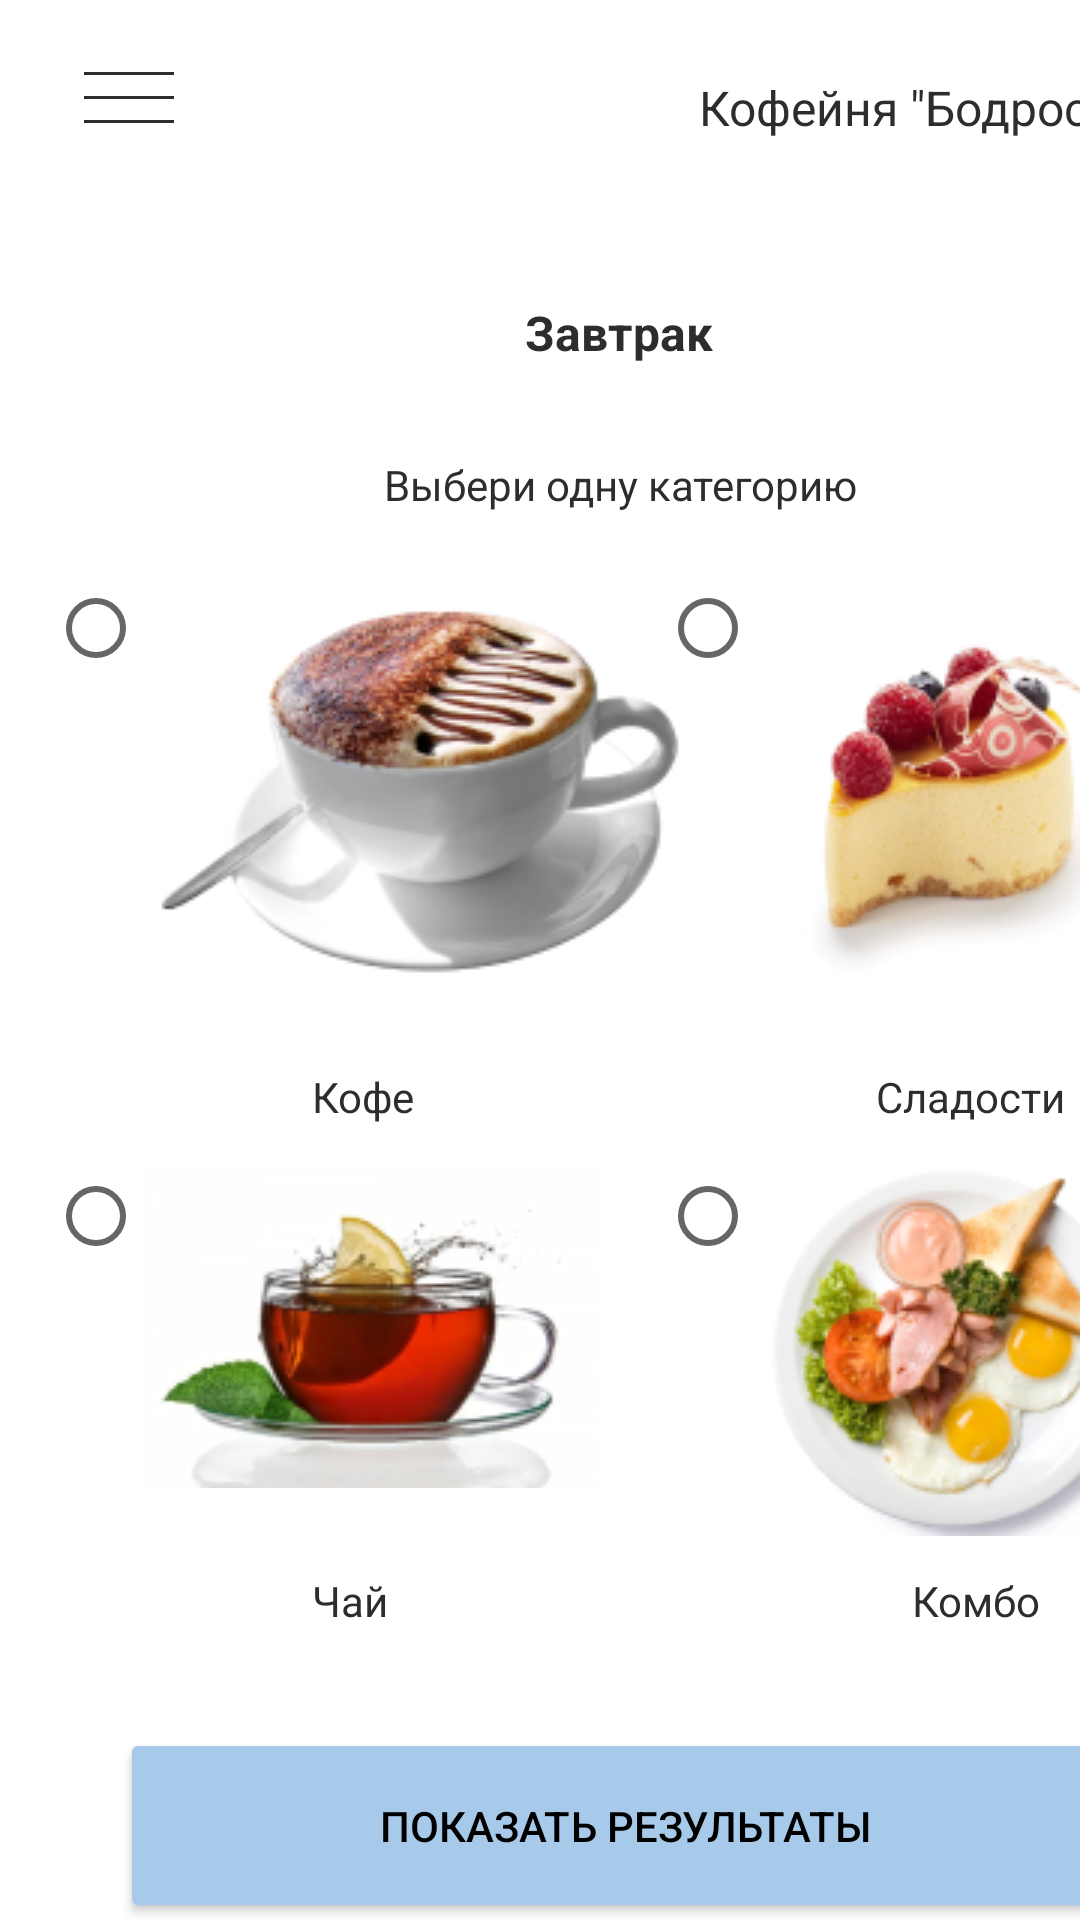

Layout XML and referenced resources for this Android screen:
<!-- AndroidManifest.xml: application theme Theme.Farukov_PR26 -->
<!-- res/layout/activity_main.xml -->
<?xml version="1.0" encoding="utf-8"?>
<androidx.constraintlayout.widget.ConstraintLayout xmlns:android="http://schemas.android.com/apk/res/android"
    xmlns:app="http://schemas.android.com/apk/res-auto"
    xmlns:tools="http://schemas.android.com/tools"
    android:layout_width="match_parent"
    android:layout_height="match_parent"
    tools:context=".MainActivity">

    <ImageView
        android:id="@+id/imageView4"
        android:layout_width="wrap_content"
        android:layout_height="wrap_content"
        android:layout_marginStart="252dp"
        android:layout_marginTop="388dp"
        android:onClick="ClickImage4"
        app:layout_constraintStart_toStartOf="parent"
        app:layout_constraintTop_toTopOf="parent"
        app:srcCompat="@drawable/image_combo"
        tools:ignore="SpeakableTextPresentCheck" />

    <RadioButton
        android:id="@+id/radioButton4"
        android:layout_width="30dp"
        android:layout_height="35dp"
        android:layout_marginStart="220dp"
        android:layout_marginTop="388dp"
        app:layout_constraintStart_toStartOf="parent"
        app:layout_constraintTop_toTopOf="parent"
        tools:ignore="TouchTargetSizeCheck"/>

    <ImageView
        android:id="@+id/imageView3"
        android:layout_width="wrap_content"
        android:layout_height="wrap_content"
        android:layout_marginStart="48dp"
        android:layout_marginTop="388dp"
        android:onClick="ClickImage3"
        app:layout_constraintStart_toStartOf="parent"
        app:layout_constraintTop_toTopOf="parent"
        app:srcCompat="@drawable/image_tea"
        tools:ignore="SpeakableTextPresentCheck" />

    <RadioButton
        android:id="@+id/radioButton3"
        android:layout_width="30dp"
        android:layout_height="35dp"
        android:layout_marginStart="16dp"
        android:layout_marginTop="388dp"
        app:layout_constraintStart_toStartOf="parent"
        app:layout_constraintTop_toTopOf="parent"
        tools:ignore="TouchTargetSizeCheck" />

    <TextView
        android:id="@+id/textView6"
        android:layout_width="wrap_content"
        android:layout_height="wrap_content"
        android:layout_marginStart="104dp"
        android:layout_marginTop="524dp"
        android:text="Чай"
        android:textColor="#2E2D2D"
        android:textSize="14sp"
        app:layout_constraintStart_toStartOf="parent"
        app:layout_constraintTop_toTopOf="parent" />

    <ImageView
        android:id="@+id/imageView2"
        android:layout_width="wrap_content"
        android:layout_height="wrap_content"
        android:layout_marginStart="252dp"
        android:layout_marginTop="192dp"
        android:onClick="ClickImage2"
        app:layout_constraintStart_toStartOf="parent"
        app:layout_constraintTop_toTopOf="parent"
        app:srcCompat="@drawable/image_sweets"
        tools:ignore="SpeakableTextPresentCheck" />

    <RadioButton
        android:id="@+id/radioButton2"
        android:layout_width="30dp"
        android:layout_height="35dp"
        android:layout_marginStart="220dp"
        android:layout_marginTop="192dp"
        app:layout_constraintStart_toStartOf="parent"
        app:layout_constraintTop_toTopOf="parent"
        tools:ignore="TouchTargetSizeCheck" />

    <TextView
        android:id="@+id/textView5"
        android:layout_width="wrap_content"
        android:layout_height="wrap_content"
        android:layout_marginStart="292dp"
        android:layout_marginTop="356dp"
        android:text="Сладости"
        android:textColor="#2E2D2D"
        android:textSize="14sp"
        app:layout_constraintStart_toStartOf="parent"
        app:layout_constraintTop_toTopOf="parent" />

    <TextView
        android:id="@+id/textView7"
        android:layout_width="wrap_content"
        android:layout_height="wrap_content"
        android:layout_marginStart="304dp"
        android:layout_marginTop="524dp"
        android:text="Комбо"
        android:textColor="#2E2D2D"
        android:textSize="14sp"
        app:layout_constraintStart_toStartOf="parent"
        app:layout_constraintTop_toTopOf="parent" />

    <ImageView
        android:id="@+id/imageView15"
        android:layout_width="wrap_content"
        android:layout_height="wrap_content"
        android:layout_marginStart="28dp"
        android:layout_marginTop="32dp"
        android:backgroundTint="#000000"
        android:foregroundTint="#000000"
        app:layout_constraintStart_toStartOf="parent"
        app:layout_constraintTop_toTopOf="parent"
        app:srcCompat="@drawable/line_2" />

    <ImageView
        android:id="@+id/imageView"
        android:layout_width="wrap_content"
        android:layout_height="wrap_content"
        android:layout_marginStart="28dp"
        android:layout_marginTop="24dp"
        android:backgroundTint="#000000"
        android:foregroundTint="#000000"
        app:layout_constraintStart_toStartOf="parent"
        app:layout_constraintTop_toTopOf="parent"
        app:srcCompat="@drawable/line_2" />

    <ImageView
        android:id="@+id/imageView16"
        android:layout_width="wrap_content"
        android:layout_height="wrap_content"
        android:layout_marginStart="28dp"
        android:layout_marginTop="40dp"
        android:backgroundTint="#000000"
        android:foregroundTint="#000000"
        app:layout_constraintStart_toStartOf="parent"
        app:layout_constraintTop_toTopOf="parent"
        app:srcCompat="@drawable/line_2" />

    <TextView
        android:id="@+id/textView"
        android:layout_width="wrap_content"
        android:layout_height="wrap_content"
        android:layout_marginStart="233dp"
        android:layout_marginTop="25dp"
        android:text="Кофейня &quot;Бодрость&quot;"
        android:textColor="#2E2D2D"
        android:textSize="16sp"
        app:layout_constraintStart_toStartOf="parent"
        app:layout_constraintTop_toTopOf="parent" />

    <TextView
        android:id="@+id/textView2"
        android:layout_width="wrap_content"
        android:layout_height="wrap_content"
        android:layout_marginStart="175dp"
        android:layout_marginTop="100dp"
        android:text="Завтрак"
        android:textColor="#2E2D2D"
        android:textSize="16sp"
        android:textStyle="bold"
        app:layout_constraintStart_toStartOf="parent"
        app:layout_constraintTop_toTopOf="parent" />

    <TextView
        android:id="@+id/textViewDrink"
        android:layout_width="wrap_content"
        android:layout_height="wrap_content"
        android:layout_marginStart="128dp"
        android:layout_marginTop="152dp"
        android:text="Выбери одну категорию"
        android:textColor="#2E2D2D"
        android:textSize="14sp"
        app:layout_constraintStart_toStartOf="parent"
        app:layout_constraintTop_toTopOf="parent" />

    <TextView
        android:id="@+id/textView4"
        android:layout_width="wrap_content"
        android:layout_height="wrap_content"
        android:layout_marginStart="104dp"
        android:layout_marginTop="356dp"
        android:text="Кофе"
        android:textColor="#2E2D2D"
        android:textSize="14sp"
        app:layout_constraintStart_toStartOf="parent"
        app:layout_constraintTop_toTopOf="parent" />

    <RadioButton
        android:id="@+id/radioButton"
        android:layout_width="30dp"
        android:layout_height="35dp"
        android:layout_marginStart="16dp"
        android:layout_marginTop="192dp"
        android:focusable="true"
        app:layout_constraintStart_toStartOf="parent"
        app:layout_constraintTop_toTopOf="parent"
        tools:ignore="TouchTargetSizeCheck" />

    <View
        android:id="@+id/view"
        android:layout_width="410dp"
        android:layout_height="60dp"
        android:layout_marginTop="671dp"
        android:background=" #BBF4E3"
        app:layout_constraintStart_toStartOf="parent"
        app:layout_constraintTop_toTopOf="parent" />

    <ImageView
        android:id="@+id/imageView1"
        android:layout_width="wrap_content"
        android:layout_height="wrap_content"
        android:layout_marginStart="47dp"
        android:layout_marginTop="192dp"
        android:onClick="ClickImage1"
        app:layout_constraintStart_toStartOf="parent"
        app:layout_constraintTop_toTopOf="parent"
        app:srcCompat="@drawable/image_coffee"
        tools:ignore="SpeakableTextPresentCheck" />

    <Button
        android:id="@+id/button"
        android:layout_width="337dp"
        android:layout_height="65dp"
        android:layout_marginStart="40dp"
        android:layout_marginTop="576dp"
        android:backgroundTint="#A8CAEA"
        android:foregroundTint="#A8CAEA"
        android:shadowColor="#A8CAEA"
        android:onClick="Click"
        android:text="Показать результаты"
        android:textColor="#000000"
        app:cornerRadius="20px"
        app:layout_constraintStart_toStartOf="parent"
        app:layout_constraintTop_toTopOf="parent" />

    <ImageView
        android:id="@+id/imageView11"
        android:layout_width="37dp"
        android:layout_height="35dp"
        android:layout_marginStart="92dp"
        android:layout_marginTop="680dp"
        app:layout_constraintStart_toStartOf="parent"
        app:layout_constraintTop_toTopOf="parent"
        app:srcCompat="@drawable/premium_icon_twitter_4494477" />

    <ImageView
        android:id="@+id/imageView12"
        android:layout_width="37dp"
        android:layout_height="35dp"
        android:layout_marginStart="284dp"
        android:layout_marginTop="680dp"
        app:layout_constraintStart_toStartOf="parent"
        app:layout_constraintTop_toTopOf="parent"
        app:srcCompat="@drawable/premium_icon_instagram_4494488" />

    <ImageView
        android:id="@+id/imageView13"
        android:layout_width="37dp"
        android:layout_height="wrap_content"
        android:layout_marginStart="224dp"
        android:layout_marginTop="680dp"
        app:layout_constraintStart_toStartOf="parent"
        app:layout_constraintTop_toTopOf="parent"
        app:srcCompat="@drawable/premium_icon_whatsapp_4494494" />

    <ImageView
        android:id="@+id/imageView10"
        android:layout_width="37dp"
        android:layout_height="35dp"
        android:layout_marginStart="160dp"
        android:layout_marginTop="680dp"
        app:layout_constraintStart_toStartOf="parent"
        app:layout_constraintTop_toTopOf="parent"
        app:srcCompat="@drawable/premium_icon_facebook_4494475" />

</androidx.constraintlayout.widget.ConstraintLayout>
<!-- resources referenced by this layout -->
<resources>
  <!-- drawable image_coffee: png bitmap (drawable-v24, 30832 bytes) -->
  <!-- drawable image_combo: png bitmap (drawable-v24, 28995 bytes) -->
  <!-- drawable image_sweets: png bitmap (drawable-v24, 20496 bytes) -->
  <!-- drawable image_tea: png bitmap (drawable-v24, 20744 bytes) -->
  <!-- drawable line_2: png bitmap (drawable-v24, 132 bytes) -->
  <!-- drawable premium_icon_facebook_4494475: png bitmap (drawable-v24, 958 bytes) -->
  <!-- drawable premium_icon_instagram_4494488: png bitmap (drawable-v24, 1601 bytes) -->
  <!-- drawable premium_icon_twitter_4494477: png bitmap (drawable-v24, 1076 bytes) -->
  <!-- drawable premium_icon_whatsapp_4494494: png bitmap (drawable-v24, 1418 bytes) -->
  <style name="Theme.Farukov_PR26" parent="Theme.MaterialComponents.DayNight.DarkActionBar">
          
          <item name="colorPrimary">@color/purple_500</item>
          <item name="colorPrimaryVariant">@color/purple_700</item>
          <item name="colorOnPrimary">@color/white</item>
          
          <item name="colorSecondary">@color/teal_200</item>
          <item name="colorSecondaryVariant">@color/teal_700</item>
          <item name="colorOnSecondary">@color/black</item>
          
          <item name="android:statusBarColor">?attr/colorPrimaryVariant</item>
          
      </style>
  <!-- not gathered from this repository: default colours our renderer supplied (Android Studio template values) -->
  <color name="purple_500">#FF6200EE</color>
  <color name="purple_700">#FF3700B3</color>
  <color name="teal_200">#FF03DAC5</color>
  <color name="teal_700">#FF018786</color>
  <color name="black">#FF000000</color>
  <color name="white">#FFFFFFFF</color>
</resources>
